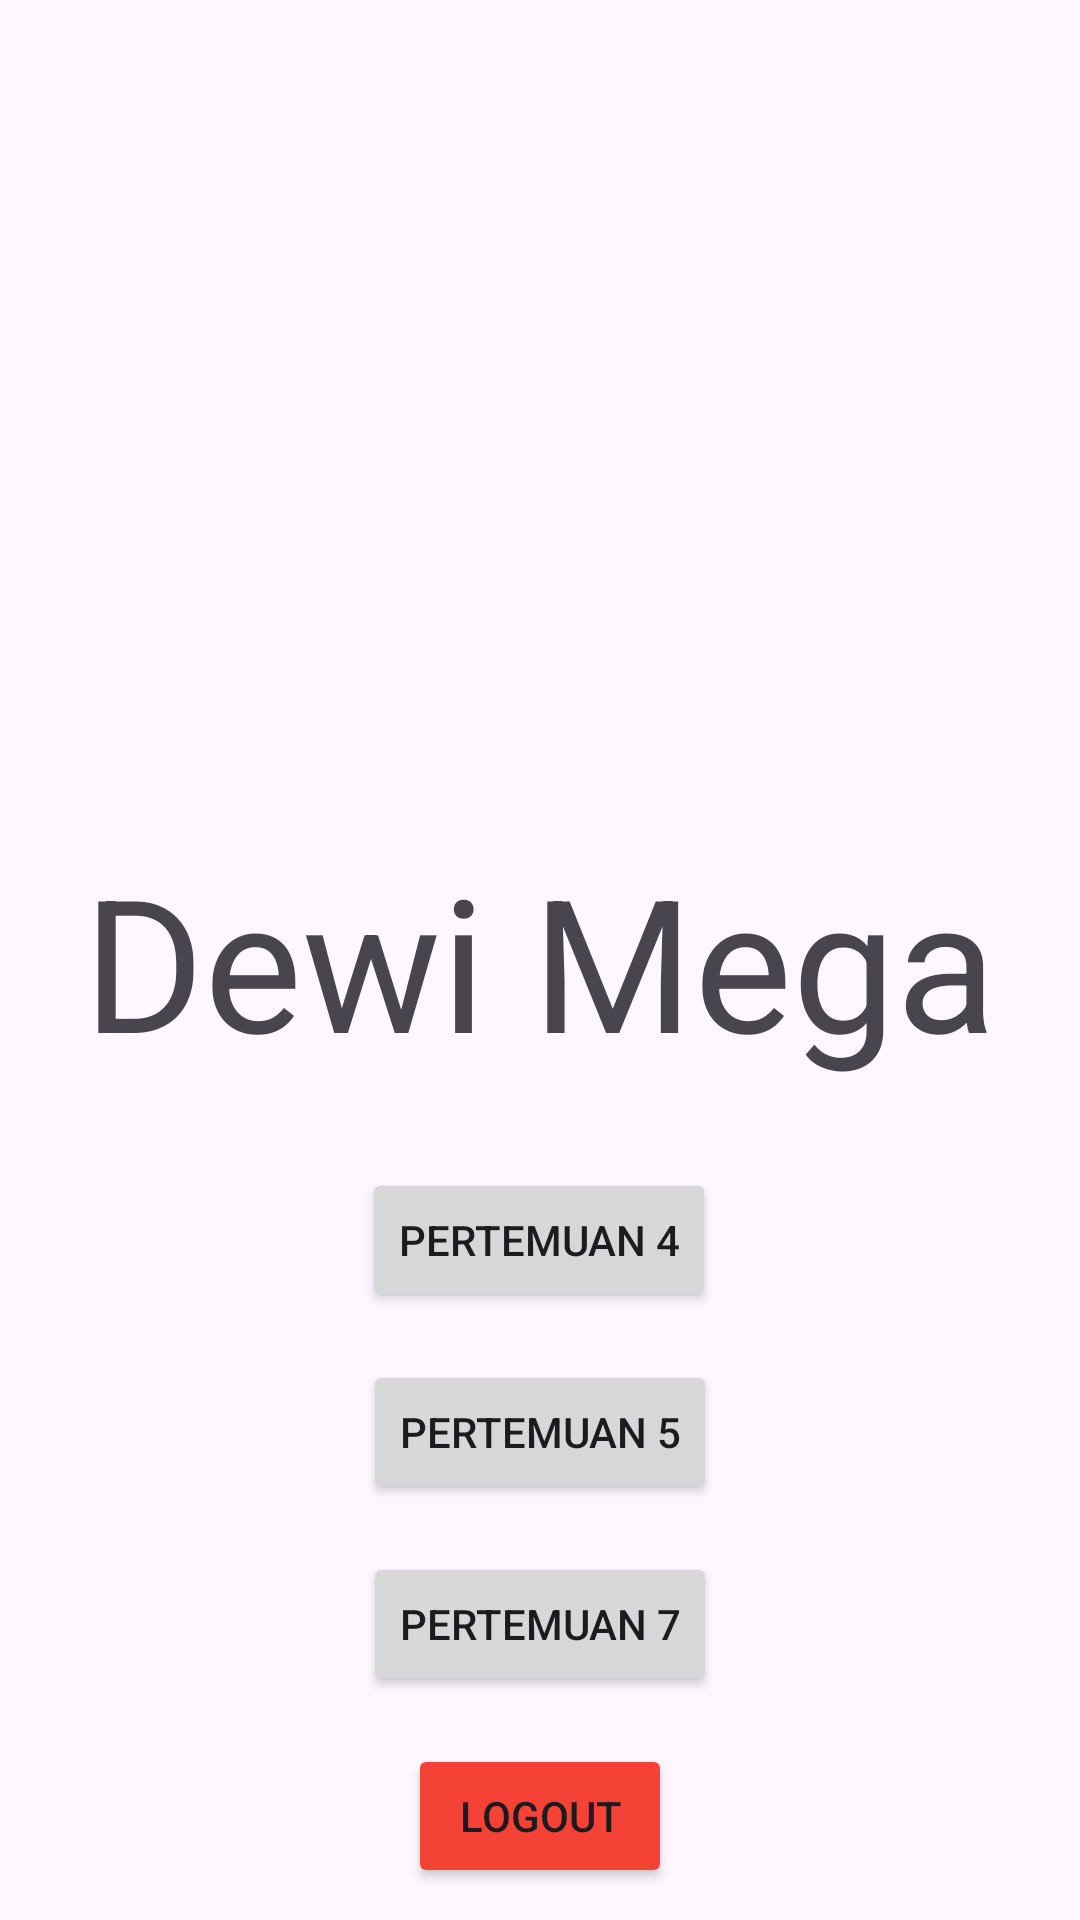

Produce the Android XML layout that renders to this screen, including the resource entries it uses.
<!-- AndroidManifest.xml: application theme Theme.DonApps -->
<!-- res/layout/activity_main.xml -->
<?xml version="1.0" encoding="utf-8"?>
<androidx.constraintlayout.widget.ConstraintLayout xmlns:android="http://schemas.android.com/apk/res/android"
    xmlns:app="http://schemas.android.com/apk/res-auto"
    xmlns:tools="http://schemas.android.com/tools"
    android:id="@+id/main"
    android:layout_width="match_parent"
    android:layout_height="match_parent"
    tools:context=".com.example.donapps.MainActivity">

    <TextView
        android:id="@+id/textView"
        android:layout_width="wrap_content"
        android:layout_height="wrap_content"
        android:text="Dewi Mega"
        android:textSize="30pt"
        app:layout_constraintBottom_toBottomOf="parent"
        app:layout_constraintEnd_toEndOf="parent"
        app:layout_constraintStart_toStartOf="parent"
        app:layout_constraintTop_toTopOf="parent" />

    <Button
        android:id="@+id/btnToFourth"
        android:layout_width="wrap_content"
        android:layout_height="wrap_content"
        android:layout_marginTop="28dp"
        android:text="pertemuan 4"
        app:layout_constraintEnd_toEndOf="parent"
        app:layout_constraintHorizontal_bias="0.498"
        app:layout_constraintStart_toStartOf="parent"
        app:layout_constraintTop_toBottomOf="@+id/textView" />

    <Button
        android:id="@+id/btnToFifth"
        android:layout_width="wrap_content"
        android:layout_height="wrap_content"
        android:layout_marginTop="16dp"
        android:text="pertemuan 5"
        app:layout_constraintEnd_toEndOf="parent"
        app:layout_constraintStart_toStartOf="parent"
        app:layout_constraintTop_toBottomOf="@+id/btnToFourth" />

    <Button
        android:id="@+id/btnToSeventh"
        android:layout_width="wrap_content"
        android:layout_height="wrap_content"
        android:layout_marginTop="16dp"
        android:text="pertemuan 7"
        app:layout_constraintEnd_toEndOf="parent"
        app:layout_constraintStart_toStartOf="parent"
        app:layout_constraintTop_toBottomOf="@+id/btnToFifth" />

    <Button
        android:id="@+id/btnLogout"
        android:layout_width="wrap_content"
        android:layout_height="wrap_content"
        android:layout_marginTop="80dp"
        android:backgroundTint="#F44336"
        android:text="Logout"
        app:layout_constraintEnd_toEndOf="parent"
        app:layout_constraintStart_toStartOf="parent"
        app:layout_constraintTop_toBottomOf="@+id/btnToFifth" />

</androidx.constraintlayout.widget.ConstraintLayout>
<!-- resources referenced by this layout -->
<resources>
  <style name="Theme.DonApps" parent="Base.Theme.DonApps" />
  <style name="Base.Theme.DonApps" parent="Theme.Material3.DayNight.NoActionBar" />
</resources>
